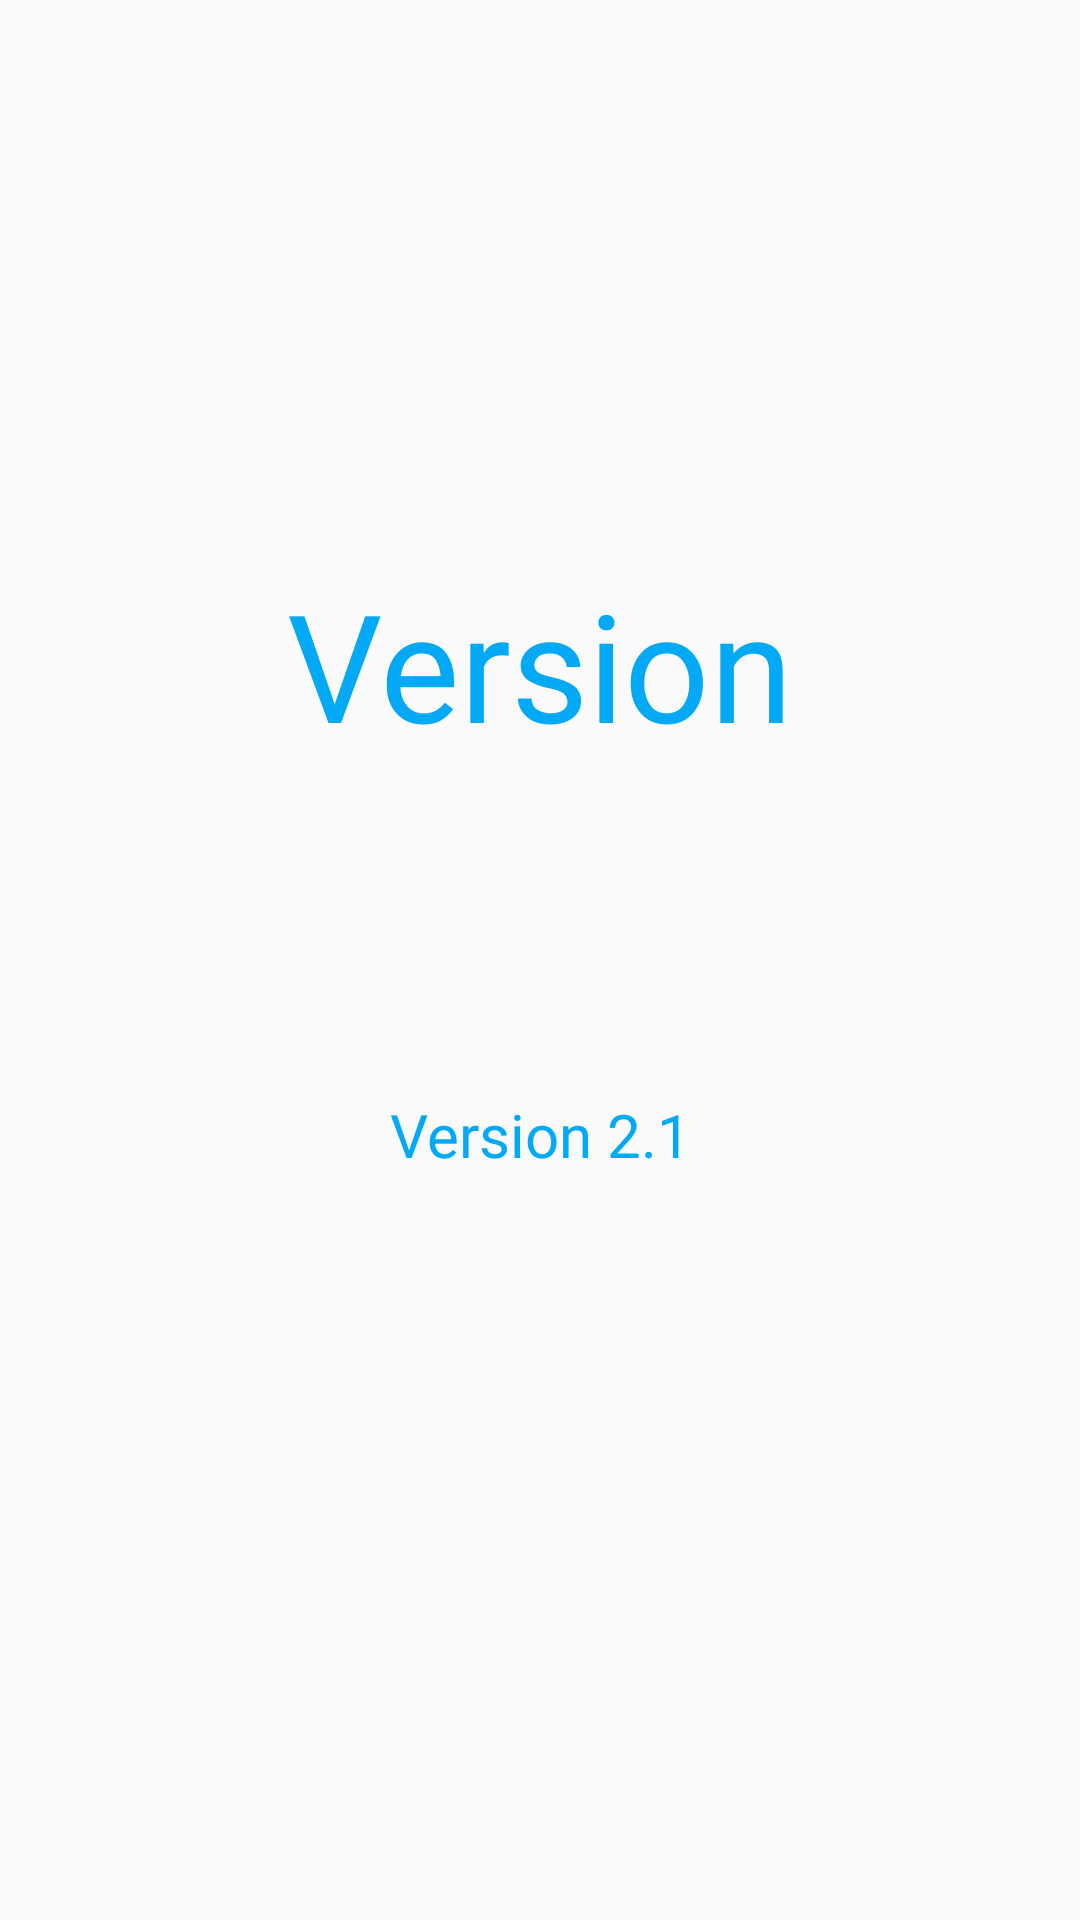

Produce the Android XML layout that renders to this screen, including the resource entries it uses.
<!-- AndroidManifest.xml: activity theme AppTheme.SlidrActivityTheme -->
<!-- res/layout/activity_version_view.xml -->
<?xml version="1.0" encoding="utf-8"?>
<androidx.constraintlayout.widget.ConstraintLayout
    xmlns:android="http://schemas.android.com/apk/res/android"
    xmlns:app="http://schemas.android.com/apk/res-auto"
    xmlns:tools="http://schemas.android.com/tools"
    android:background="@color/background_material_light"
    android:layout_width="match_parent"
    android:layout_height="match_parent">

    <TextView
        android:id="@+id/textView17"
        android:layout_width="wrap_content"
        android:layout_height="wrap_content"
        android:layout_marginTop="188dp"
        android:fontFamily="@font/maplestory_bold"
        android:text="Version"
        android:textSize="50dp"
        android:textColor="@color/colorPrimaryDark"
        app:layout_constraintEnd_toEndOf="parent"
        app:layout_constraintStart_toStartOf="parent"
        app:layout_constraintTop_toTopOf="parent" />

    <TextView
        android:id="@+id/textView18"
        android:layout_width="wrap_content"
        android:layout_height="wrap_content"
        android:layout_marginTop="110dp"
        android:fontFamily="@font/maplestory_light"
        android:text="Version 2.1"
        android:textSize="20dp"
        android:textColor="@color/colorPrimaryDark"
        app:layout_constraintEnd_toEndOf="parent"
        app:layout_constraintStart_toStartOf="parent"
        app:layout_constraintTop_toBottomOf="@+id/textView17" />
</androidx.constraintlayout.widget.ConstraintLayout>
<!-- resources referenced by this layout -->
<resources>
  <color name="colorPrimaryDark">#03A9F4</color>
  <style name="AppTheme.SlidrActivityTheme">
          <item name="android:windowIsTranslucent">true</item>
          <item name="android:windowBackground">@android:color/transparent</item>
      </style>
</resources>
